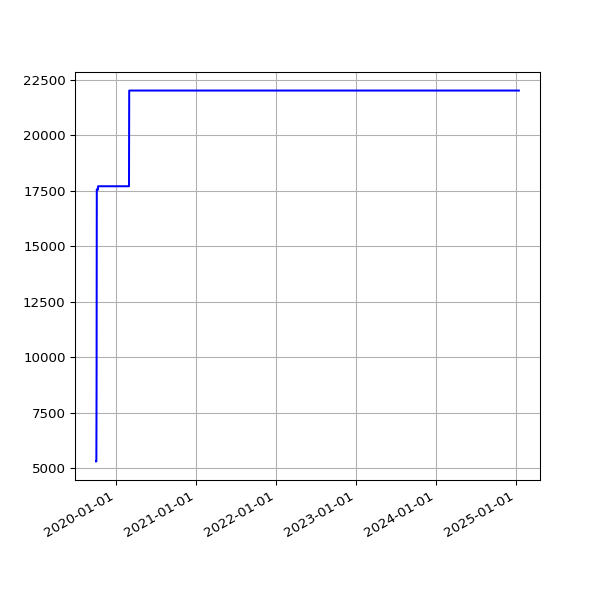

Source data for this figure (header and first rows):
date, value
2019-10-02 06:22:22 +0100, 5294
2019-10-03 07:08:19 +0100, 5294
2019-10-04 06:46:12 +0100, 8723
2019-10-05 08:16:40 +0100, 17571
2019-10-06 06:29:24 +0100, 17571
2019-10-07 06:08:49 +0100, 17571
2019-10-08 06:12:38 +0100, 17571
2019-10-09 06:58:01 +0100, 17571
2019-10-10 07:37:00 +0100, 17554
2019-10-11 06:54:54 +0100, 17710
2019-10-12 07:38:37 +0100, 17710
2019-10-13 06:31:56 +0100, 17710
2019-10-14 08:17:59 +0100, 17710
2019-10-15 06:32:44 +0100, 17710
2019-10-16 06:27:08 +0100, 17710
2019-10-17 06:16:04 +0100, 17710
2019-10-18 06:25:35 +0100, 17710
2019-10-19 06:21:29 +0100, 17710
2019-10-20 05:47:08 +0100, 17710
2019-10-21 06:14:33 +0100, 17710
2019-10-22 16:53:31 +0100, 17710
2019-10-23 17:21:53 +0100, 17710
2019-10-24 17:26:35 +0100, 17710
2019-10-25 18:12:02 +0100, 17710
2019-10-26 21:57:51 +0100, 17710
2019-10-28 01:00:38 +0000, 17710
2019-10-28 17:42:43 +0000, 17710
2019-10-29 18:04:47 +0000, 17710
2019-10-30 18:25:04 +0000, 17710
2019-10-31 18:06:55 +0000, 17710
2019-11-01 17:41:08 +0000, 17710
2019-11-02 22:04:42 +0000, 17710
2019-11-03 23:19:10 +0000, 17710
2019-11-04 16:01:46 +0000, 17710
2019-11-05 17:19:25 +0000, 17710
2019-11-06 16:23:23 +0000, 17710
2019-11-07 16:46:51 +0000, 17710
2019-11-08 17:07:31 +0000, 17710
2019-11-09 21:02:42 +0000, 17710
2019-11-10 22:54:59 +0000, 17710
2019-11-11 16:27:32 +0000, 17710
2019-11-12 17:35:10 +0000, 17710
2019-11-13 16:56:25 +0000, 17710
2019-11-14 16:58:07 +0000, 17710
2019-11-15 17:53:39 +0000, 17710
2019-11-16 21:29:05 +0000, 17710
2019-11-17 21:36:16 +0000, 17710
2019-11-18 16:07:32 +0000, 17710
2019-11-19 17:14:40 +0000, 17710
2019-11-20 17:22:49 +0000, 17710
2019-11-21 18:02:58 +0000, 17710
2019-11-22 17:52:19 +0000, 17710
2019-11-23 23:26:43 +0000, 17710
2019-11-24 21:53:13 +0000, 17710
2019-11-25 16:33:18 +0000, 17710
2019-11-26 16:14:28 +0000, 17710
2019-11-27 16:52:45 +0000, 17710
2019-11-28 16:13:07 +0000, 17710
2019-11-29 17:40:38 +0000, 17710
2019-11-30 21:39:40 +0000, 17710
... 1,524 more rows
